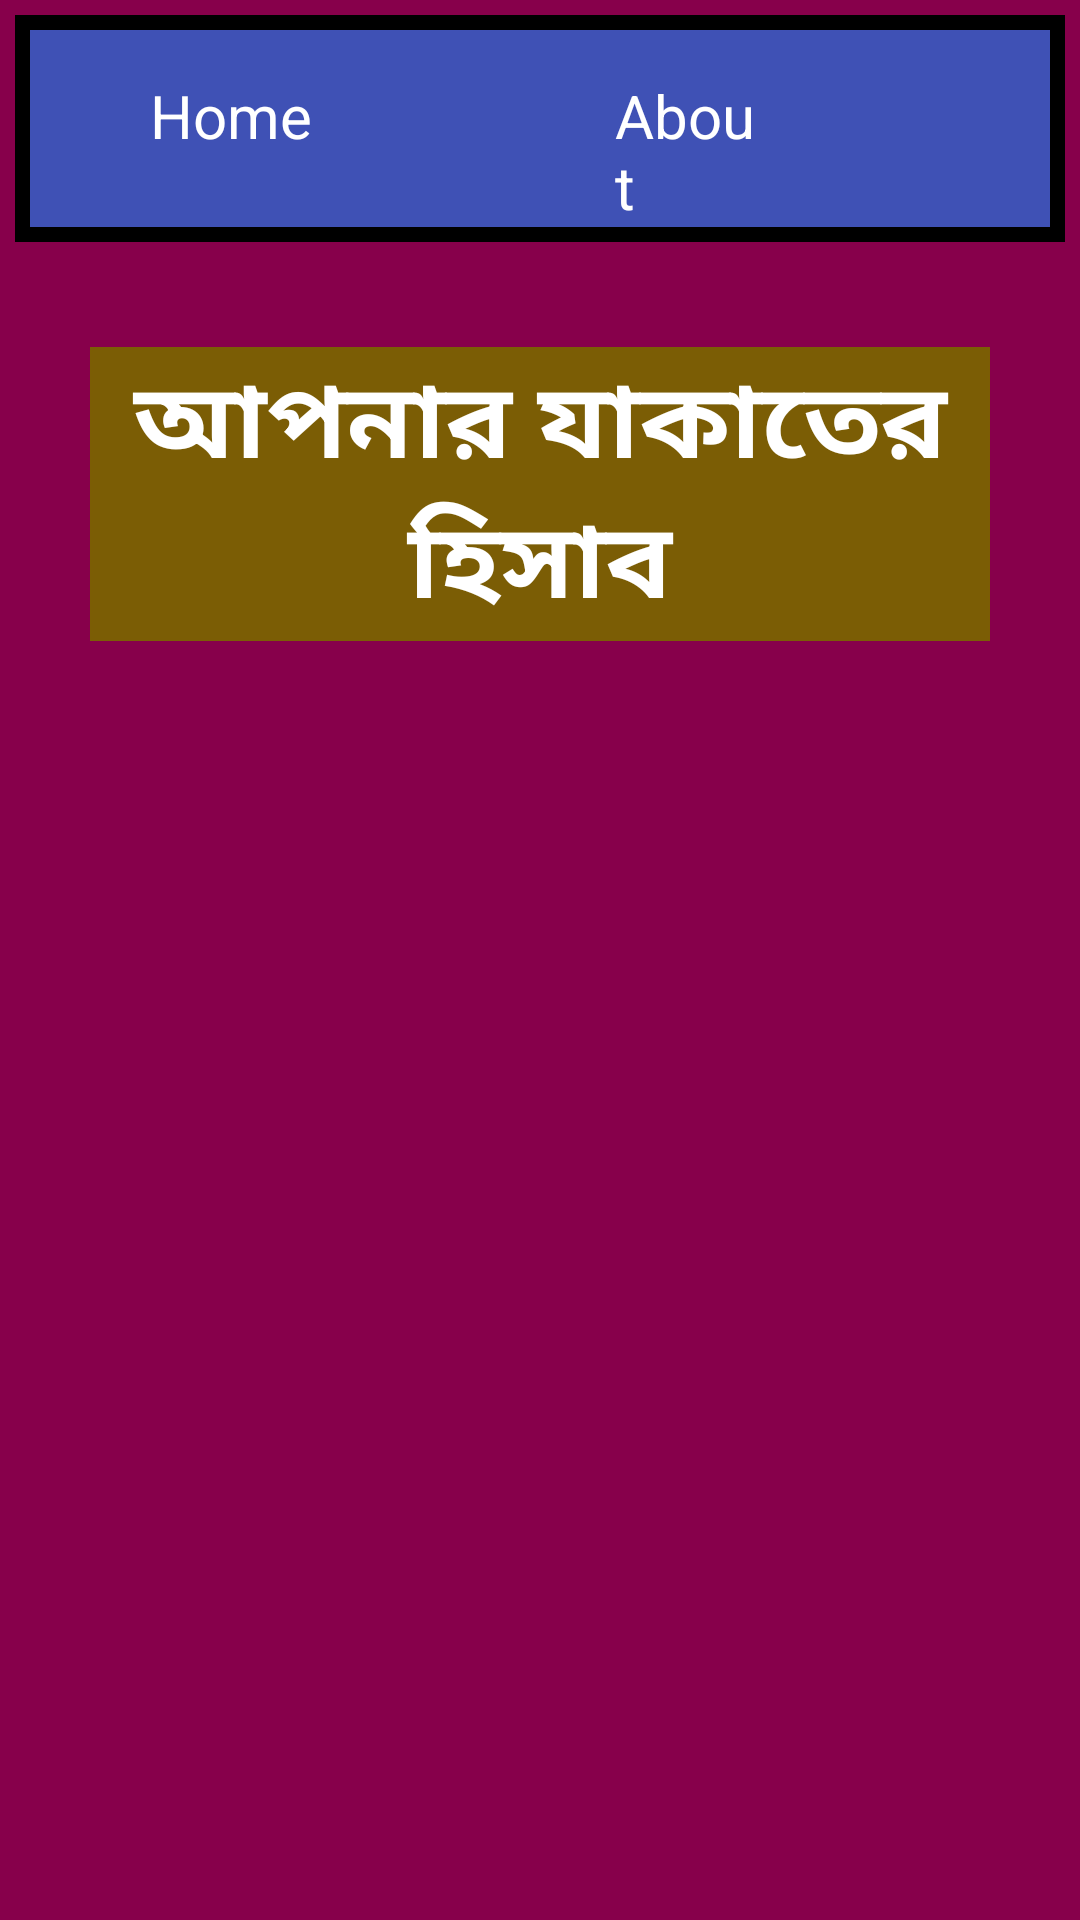

Write the Android layout XML for this screen, with the resource values it uses.
<!-- AndroidManifest.xml: application theme Theme.Zakat -->
<!-- res/layout/activity_result.xml -->
<?xml version="1.0" encoding="utf-8"?>
<LinearLayout xmlns:android="http://schemas.android.com/apk/res/android"
    xmlns:app="http://schemas.android.com/apk/res-auto"
    xmlns:tools="http://schemas.android.com/tools"
    android:id="@+id/result_layout"
    android:layout_width="match_parent"
    android:layout_height="match_parent"
    android:orientation="vertical"
    tools:context=".ResultActivity"
    android:background="#87004B"
    >

    <include
        layout="@layout/tool_bar"
        android:layout_gravity="bottom"/>


    <TextView
        android:layout_width="match_parent"
        android:layout_height="wrap_content"
        android:text="আপনার যাকাতের হিসাব"
        android:textSize="35sp"
        android:gravity="center"
        android:textStyle="bold"
        android:background="#7B5D05"
        android:textColor="#fff"
        android:layout_margin="30dp"/>

    <TextView
        android:id="@+id/showTotal"
        android:layout_width="match_parent"
        android:layout_height="wrap_content"
        android:text=""
        android:textSize="25sp"
        android:gravity="center"
        android:layout_margin="40dp"/>

    <TextView
        android:id="@+id/showResult"
        android:layout_width="match_parent"
        android:layout_height="wrap_content"
        android:text=""
        android:textSize="25sp"
        android:gravity="center"
        android:layout_margin="40dp"/>







</LinearLayout>
<!-- res/layout/tool_bar.xml (included above) -->
<?xml version="1.0" encoding="utf-8"?>
<LinearLayout xmlns:android="http://schemas.android.com/apk/res/android"
    xmlns:app="http://schemas.android.com/apk/res-auto"
    android:id="@+id/tool_main_layout"
    android:layout_width="wrap_content"
    android:layout_height="wrap_content"
    android:background="#000"
    android:orientation="vertical"
    android:gravity="center"
    android:layout_margin="5dp"
    >


    <RelativeLayout
        android:id="@+id/tool_sub_layout"
        android:layout_width="match_parent"
        android:layout_height="wrap_content"
        android:layout_margin="5dp"
        android:background="#3F51B5"
        >

        <ImageView
            android:layout_width="wrap_content"
            android:layout_height="wrap_content"
            android:src="@drawable/ic_home"
            android:id="@+id/ic_home"
            android:layout_marginHorizontal="50dp"
            android:layout_marginTop="15dp"
            />

        <TextView
            android:layout_width="wrap_content"
            android:layout_height="wrap_content"
            android:text="Home"
            android:textSize="20dp"
            android:textColor="#fff"
            android:layout_marginHorizontal="40dp"
            android:layout_below="@+id/ic_home"/>


        <ImageView
            android:layout_width="wrap_content"
            android:layout_height="wrap_content"
            android:src="@drawable/ic_about"
            android:layout_toRightOf="@+id/ic_home"
            android:id="@+id/ic_about"
            android:layout_marginHorizontal="110dp"
            android:layout_marginTop="15dp"
            />

        <TextView
            android:layout_width="wrap_content"
            android:layout_height="wrap_content"
            android:text="About"
            android:textSize="20dp"
            android:textColor="#fff"
            android:layout_toRightOf="@+id/ic_home"
            android:layout_below="@+id/ic_about"
            android:layout_marginHorizontal="95dp"/>







    </RelativeLayout>


</LinearLayout>
<!-- resources referenced by this layout -->
<resources>
  <style name="Theme.Zakat" parent="Base.Theme.Zakat" />
  <style name="Base.Theme.Zakat" parent="Theme.AppCompat.NoActionBar">
          
          
      </style>
</resources>
